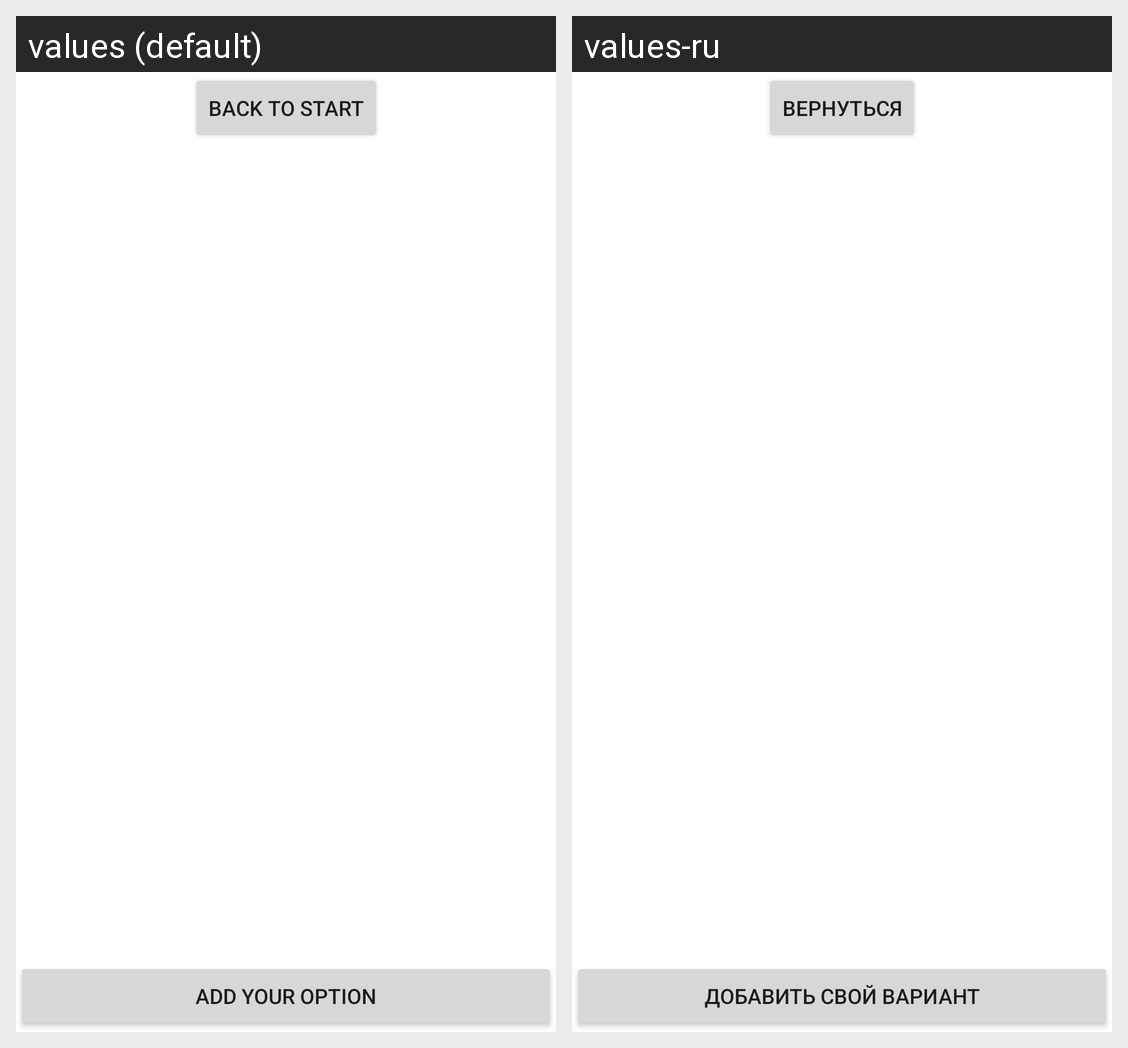

Strings drawn on this Android screen and how each of the app's shown locales translates them:
Android screen res/layout/fragment_options.xml rendered under 2 locales, left to right: values (default), values-ru. Device: Nexus 5 (rendered at 1080×1920; each locale shown at half size, 540×960, under a caption strip naming it); theme Theme.TruthOrDare.
Strings drawn on this screen, with the default value and each locale's value (text and hints the layout hard-codes, and strings that could not be matched under every locale, appear in the picture but are not listed):

add_your_option
  values: Add your option
  values-ru: Добавить свой вариант

back_to_start
  values: Back to start
  values-ru: Вернуться
